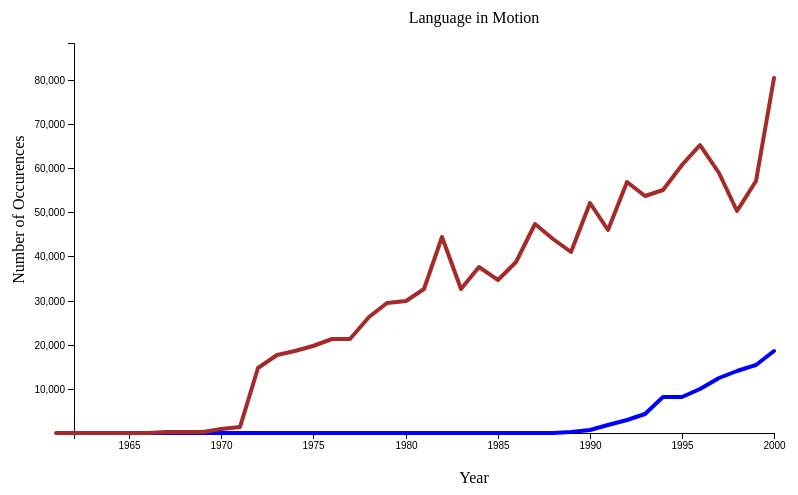
D3 v4 page, settled after 480 driven frames (8 s of simulated time); the page loaded 1 data file(s).


// ── src/LineChart.js
"use strict"
// TODO: fix colors spilling off left sometimes (1961)
// Get rid of js files: cdn should be good enough
var LineChart = function() {
    // Set default values
    var margin = {
        top: 50,
        right: 120,
        bottom: 60,
        left: 80
    };

    var width = 1200; // 900 + 300
    var height = 560;
    var xScale = d3.scaleTime().rangeRound([0, width]);
    var yScale = d3.scaleLinear().range([height, 0]);
    var xAxis = d3.axisBottom(xScale)
    var yAxis = d3.axisLeft(yScale);
    var categories = function(d) {return d[0]} // Where to find the "word" you're tracking: categories. Ex: countries, words
    var xValue = function(d) {return d[1]} // Values by default are set to first values in array
    var yValue = function(d) {return d[2]}
    var line = d3.line() 
                .x(function(d) {return xScale(xValue(d))})
                .y(function(d) {return yScale(yValue(d))}) 
    var focusColor = "black" // Colors the vertical "focus line"
    var lineWidth = 1.5
    var title = "Chart Title"
    var xAxisTitle = "X Axis"
    var yAxisTitle = "Y Axis"
    var drawWidth = width - margin.left - margin.right - 300; // Ensures enough space for the text to appear
    var drawHeight = height - margin.top - margin.bottom;
    var words = [] // Words to include within chart, put in as an array
    var textFunction = function(d){return yValue(d)}
    var timeRange = [new Date("0000-01-01T08:00:00.000Z"), new Date("9999-01-01T08:00:00.000Z")]
    var colorScale = d3.scaleOrdinal(d3.schemeCategory10);
    var transitionDuration = 2000;

    function myChart(selection) {
        selection.each(function (data) {
            // Filter out data using words
            // https://developer.mozilla.org/en-US/docs/Web/JavaScript/Reference/Global_Objects/Array/filter
            var data = data.filter(function(d) {
                for(var i = 0 ; i < words.length; i++) {
                    if(words[i] == categories(d) && xValue(d) >= timeRange[0] && xValue(d) <= timeRange[1]) {
                        return true;
                    }
                }
                return false;
            })
            
            // Sort words into buckets. Done after filtering so that it doesn't take a million years to do this
            var dataHolder = []
            for(var i = 0; i < words.length; i++) {
                var wordArray = []
                for(var j = 0; j < data.length; j++) {
                    if(words[i] == categories(data[j])) {
                        wordArray.push(data[j])
                    }
                }
                dataHolder[i] = wordArray
            }
            data = dataHolder; // For less confusion later

            var allValues = [];
            data.forEach(function(d) {
                d.forEach(function(d) {
                    allValues.push(yValue(d)); 
                })
            })

            // Update the x-scale
            var xExtent = d3.extent(data[0], function(d) {
                return xValue(d);
            });
            xScale.domain([xExtent[0], xExtent[1]]).rangeRound([0, drawWidth]);
            // Update the y-scale

           var yExtent = d3.extent(allValues);
            yScale.domain([yExtent[0] * 0.9, yExtent[1] * 1.1]).rangeRound([drawHeight, 0]);

            // Creating SVG and G elements, renders in whatever element the chart is called in
            var svg = d3.select(this).selectAll("svg").data([data]).enter().append("svg")
            // Create chart elements
            var gEnter = svg.append("g");
            gEnter.append("g").attr("class", "x axis");
            gEnter.append("g").attr("class", "y axis");

            gEnter.append("text").attr("class", "title")
                .attr("transform", "translate(" + width / 3 + ", -20)")
                .style("text-anchor", "middle")
                .text(title)

            gEnter.append("text").attr("class", "title")
                .attr("transform", "translate(" + width / 3 + "," + (height - margin.bottom) + ")")
                .style("text-anchor", "middle")
                .text(xAxisTitle)

            gEnter.append("text").attr("class", "title")
                .attr("transform", "rotate(-90) translate(" + -(height / 3) + ", -50)")
                .style("text-anchor", "middle")
                .text(yAxisTitle)

            var overlay = gEnter.append('rect')
                .attr("class", "overlay")
                .attr('width', drawWidth)
                .attr('height', drawHeight);

            // Update the outer dimensions.
            svg.attr("width", width)
                .attr("height", height)

            // Update the inner dimensions.
            var g = svg.select("g")
                .attr("transform", "translate(" + margin.left + "," + margin.top + ")")

            // Update the x-axis.
            g.select(".x.axis")
                .attr("transform", "translate(0," + yScale.range()[0] + ")") // Probably needs to change
                .call(xAxis)

            // Update the y-axis.
            g.select(".y.axis")
                .call(yAxis)

            colorScale.domain(words)
            // Update the line path
            var paths = g.selectAll(".path").data(data)
            paths.enter()
                .append("path")
                .attr("class", "path")
                .attr("d", function(d){return line(d)})
                .attr("fill", "none")
                .attr("stroke", function(d){return colorScale(categories(d[0]))})
                .attr("stroke-linejoin", "round")
                .attr("stroke-linecap", "round")
                .attr("stroke-width", lineWidth)
                .attr("stroke-dasharray", function(d){ // Space between dashes = length of the line
                    var length = d3.select(this).node().getTotalLength()
                    return(length + " " + length)
                })
                .attr("stroke-dashoffset", function(d){return d3.select(this).node().getTotalLength()})
                .transition() // Offsets entire line to the LEFT of the graph
                .duration(transitionDuration)
                .attr("stroke-dashoffset", function(d) { // Returns line to middle of the graph
                    return 0;
                })

            paths.attr("stroke-dasharray", "none")
                .transition()
                .duration(transitionDuration)
                .attr("d", function(d){return line(d)})

            paths.exit()
                .transition()
                .duration(transitionDuration)
                .attr("stroke-dashoffset", function(d) { 
                    return d3.select(this).node().getTotalLength();
                })
                .attr("stroke-dasharray", function(d) {
                    var length = d3.select(this).node().getTotalLength();
                    return(length + " " + length);
                })
                .remove()

            function drawHovers(date) {
                // Get hover data by using the bisector function to find the y values
                var bisector = d3.bisector(function(d, x) {
                    return xValue(d) - x
                }).left
                var dat = []
                for(var i = 0; i < data.length; i++) {
                    data[i].sort(function(a, b) {
                        return xValue(a) - xValue(b)
                    })
                    dat[i] = data[i][bisector(data[i], date)] // Check if this is correct
                }
                data.sort(function (a, b) { // Sort by date CHECK THIS a[0] - b[0]
                    return xValue(a) - xValue(b)
                })

                // Do a data-join (enter, update, exit) to draw circles
                var circles = g.selectAll(".hoverCircle").data(dat)
                circles.enter()
                        .append("circle")
                        .attr("class", "hoverCircle")
                        .attr("r", 10)
                        .attr("cx", function(d){return xScale(xValue(d))})
                        .attr("cy", function(d){return yScale(yValue(d))})
            
                circles.attr("cx", function(d){return xScale(xValue(d))}) // Necessary for updates, same with text below
                        .attr("cy", function(d){return yScale(yValue(d))})

                circles.exit().remove()

                // Do a data-join (enter, update, exit) draw text
                var text = g.selectAll(".hoverText").data(dat)

                text.enter() 
                        .append("text")
                        .attr("class", "hoverText")
                        .attr("x", function(d){return xScale(xValue(d)) + 10})
                        .attr("y", function(d){return yScale(yValue(d)) -5}) // Swap out with textFunction, change example.js
                        .text(function(d){
                            return textFunction(d)})
            
                text.attr("x", function(d){return xScale(xValue(d)) + 10})
                        .attr("y", function(d){return yScale(yValue(d)) -5})
                        .text(function(d){return textFunction(d)})
                text.exit().remove()
                // "Word Usage: " + d.value + " Per Million in " + d.date.getFullYear()

                // http://bl.ocks.org/mikehadlow/93b471e569e31af07cd3 inspiration for focus lines
                var focusLine = g.selectAll(".focusLine").data(dat)

                focusLine.enter()
                    .append("line")
                    .attr("class", "focusLine")
                    .attr("fill", "none")
                    .attr("stroke", focusColor)
                    .attr("stroke-linejoin", "round")
                    .attr("stroke-linecap", "round")
                    .attr("stroke-width", lineWidth)
                    .attr("x1", function(d) {return xScale(xValue(d))})
                    .attr("y1", 0)
                    .attr("x2", function(d) {return xScale(xValue(d))})
                    .attr("y2", drawHeight)
                
                focusLine.attr("x1", function(d) {return xScale(xValue(d))})
                    .attr("y1", 0)
                    .attr("x2", function(d) {return xScale(xValue(d))})
                    .attr("y2", drawHeight)

                focusLine.exit().remove()
            }

            overlay.on("mousemove", function () { // http://bl.ocks.org/WilliamQLiu/76ae20060e19bf42d774
                var date = xScale.invert(d3.mouse(this)[0])
                drawHovers(date)
            })

            overlay.on("mouseout", function () { //http://stackoverflow.com/questions/16260285/d3-removing-elements
                d3.selectAll(".hoverCircle").remove()
                d3.selectAll(".hoverText").remove()
                d3.selectAll(".focusLine").remove()
            })
        })
    }

    // Getter/Setters
    myChart.margin = function (value) { // Ensure to set margins for top, left, right, and bottom, or graph will look messed up
        if(!arguments.length) {
            return margin;
        }
        margin = value; // Whenever margins, width, or height are updated, drawWidth and drawHeight must also be updated
        drawWidth = width - margin.left - margin.right - 300;
        drawHeight = height - margin.top - margin.bottom;
        return myChart;
    }

    myChart.width = function (value) {
        if(!arguments.length) {
            return width;
        }
        width = value + 300;
        drawWidth = width - margin.left - margin.right - 300;
        return myChart;
    };

    myChart.height = function (value) {
        if(!arguments.length) {
            return height;
        }
        height = value;
        drawHeight = height - margin.top - margin.bottom;

        return myChart;
    };

    myChart.focusColor = function (value) {
        if(!arguments.length) {
            return focusColor;
        }
        focusColor = value;
        return myChart;
    }

    myChart.lineWidth = function (value) {
        if(!arguments.length) {
            return lineWidth;
        }
        lineWidth = value;
        return myChart
    }

    myChart.title = function (value) {
        if(!arguments.length) {
            return title;
        }
        title = value;
        return myChart;
    }

    myChart.xAxisTitle = function (value) {
        if(!arguments.length) {
            return xAxisTitle;
        }
        xAxisTitle = value;
        return myChart;
    }

    myChart.yAxisTitle = function (value) {
        if(!arguments.length) {
            return yAxisTitle;
        }
        yAxisTitle = value;
        return myChart;
    }

    myChart.categories = function (value) {
        if(!arguments.length) return categories;
        categories = value;   
        return myChart;
    };

    // Specifies the xValue and yValue respectively to set to
    myChart.xValue = function (value) {
        if(!arguments.length) return xValue;
        xValue = value;   
        line.x(function(d) {return xScale(xValue(d))});
        xAxis.scale(xScale);
        return myChart;
    };

    myChart.yValue = function (value) {
        if(!arguments.length) return yValue;
        yValue = value;
        line.y(function(d) {return yScale(yValue(d))});
        yAxis.scale(yScale);
        textFunction = function(d){return yValue(d)}
        return myChart;
    };

    myChart.words = function(value) { // Must be an array of words that you want to see in chart, else fails
        if(!arguments.length) return words; 
        words = value;
    
        return myChart;
    }

    myChart.textFunction = function(value) {
        if(!arguments.length) return textFunction; 
        textFunction = value;
        return myChart;
    }

    myChart.timeRange = function(value) { // Requires an array of two values, the first lower than the other, parsed as dates
        if(!arguments.length) return timeRange; 
        timeRange = value;
        return myChart;
    }

    myChart.colorScale = function(value) { // Give an array of colors to make this one work
        if(!arguments.length) return colorScale;
        colorScale = d3.scaleOrdinal(value);
        return myChart;
    }

    myChart.transitionDuration = function(value) {
        if(!arguments.length) return transitionDuration;
        transitionDuration = value;
        return myChart;
    }

    return myChart;
};
// ── src/example.js
"use strict" // Example usage of LineChart
$(function() {

    d3.tsv("data/words.tsv", function(error, data) {
        var formatDate = d3.timeParse("%Y");
        var chart = LineChart()
            .categories(function(d) {return d.word})
            .xValue(function(d) { return formatDate(+d.year)})
            .yValue(function(d) { return +d.occurences})
            .focusColor("steelblue")
            .height(500)
            .lineWidth(4)
            .xAxisTitle("Year")
            .yAxisTitle("Number of Occurences")
            .title("Language in Motion")
            .words(["Biodiversity", "Bangladesh"])
            .textFunction(function(d) {return d.word + " occurences in " + d.year + ": " + d.occurences})
            .timeRange([formatDate(1961), formatDate(2000)])
            .colorScale(["Blue", "Brown"])
            .transitionDuration(2000)

        var chartWrapper = d3.select("#vis")
                        .datum(data)
                        .call(chart);

        // chart.colorScale(["Blue", "Blue"]);
        // chart.words(["Happy", "Angry"]);
        chartWrapper.datum(data).call(chart);
    })
})


### data: data/words.tsv
word	year	occurences	books
Airscrew	1834	1	1
Airscrew	1915	4	4
Airscrew	1917	29	6
Airscrew	1918	34	9
Airscrew	1919	4	2
Airscrew	1920	1041	25
Airscrew	1921	1	1
Airscrew	1922	14	5
Airscrew	1923	9	5
Airscrew	1924	11	6
Airscrew	1925	14	2
Airscrew	1926	14	6
Airscrew	1927	18	7
Airscrew	1928	14	6
Airscrew	1929	15	4
Airscrew	1930	81	9
Airscrew	1931	28	6
Airscrew	1932	34	11
Airscrew	1933	17	5
Airscrew	1934	45	11
Airscrew	1935	44	14
Airscrew	1936	89	17
Airscrew	1937	37	12
Airscrew	1938	30	6
Airscrew	1939	193	17
Airscrew	1940	209	27
Airscrew	1941	270	38
Airscrew	1942	183	25
Airscrew	1943	121	28
Airscrew	1944	61	27
Airscrew	1945	84	22
Airscrew	1946	37	25
Airscrew	1947	190	32
Airscrew	1948	94	17
Airscrew	1949	37	17
Airscrew	1950	54	21
Airscrew	1951	45	15
Airscrew	1952	58	27
Airscrew	1953	37	19
Airscrew	1954	13	11
Airscrew	1955	27	10
Airscrew	1956	106	22
Airscrew	1957	21	10
Airscrew	1958	40	13
Airscrew	1959	55	20
Airscrew	1960	17	10
Airscrew	1961	35	22
Airscrew	1962	26	17
Airscrew	1963	134	17
Airscrew	1964	32	11
Airscrew	1965	44	21
Airscrew	1966	38	20
Airscrew	1967	28	17
Airscrew	1968	35	15
Airscrew	1969	7	7
Airscrew	1970	33	18
Airscrew	1971	14	12
Airscrew	1972	12	10
Airscrew	1973	36	15
Airscrew	1974	35	21
... 20,522 more rows